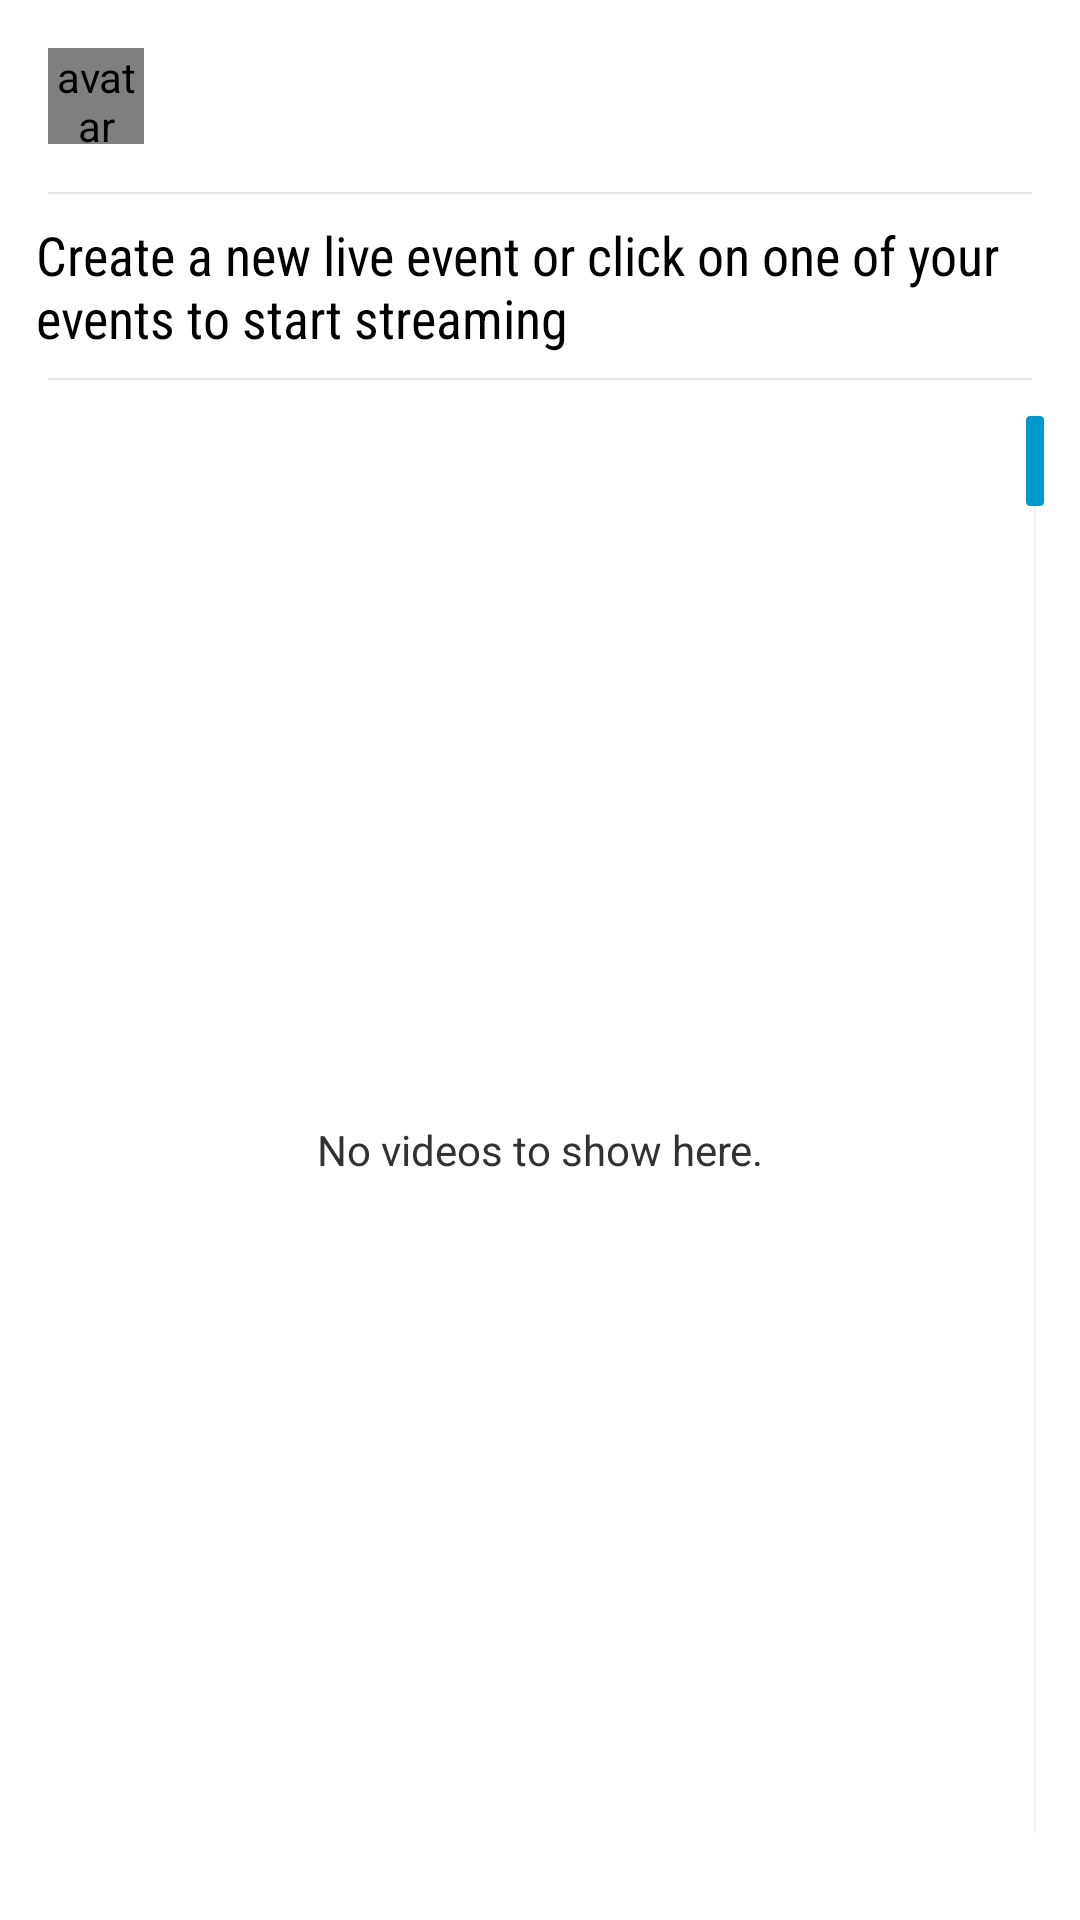

Here is an Android app screen rendered from its layout file. Give the layout XML and the strings, colors and styles it references.
<!-- AndroidManifest.xml: application theme AppTheme -->
<!-- res/layout/list_fragment.xml -->
<?xml version="1.0" encoding="utf-8"?>
<LinearLayout xmlns:android="http://schemas.android.com/apk/res/android"
    android:layout_width="match_parent"
    android:layout_height="match_parent"
    android:divider="?android:dividerHorizontal"
    android:dividerPadding="16dp"
    android:orientation="vertical"
    android:showDividers="middle">

    <LinearLayout
        android:layout_width="match_parent"
        android:layout_height="wrap_content"
        android:gravity="center_vertical"
        android:orientation="horizontal"
        android:padding="16dp">

        <com.android.volley.toolbox.NetworkImageView
            android:id="@+id/avatar"
            android:layout_width="32dp"
            android:layout_height="32dp"
            android:background="#1000"
            android:contentDescription="@string/avatar"
            android:scaleType="centerCrop" />

        <TextView
            android:id="@+id/display_name"
            android:layout_width="wrap_content"
            android:layout_height="wrap_content"
            android:layout_marginLeft="8dp"
            android:layout_marginStart="8dp"
            android:fontFamily="sans-serif-light"
            android:textAppearance="?android:textAppearanceLarge" />
    </LinearLayout>

    <LinearLayout
        android:layout_width="match_parent"
        android:layout_height="wrap_content"
        android:gravity="center_vertical"
        android:orientation="horizontal"
        android:padding="8dp">

        <TextView
            android:layout_width="wrap_content"
            android:layout_height="wrap_content"
            android:layout_marginLeft="4dp"
            android:layout_marginStart="4dip"
            android:fontFamily="sans-serif-condensed"
            android:text="@string/pick_one_of_your_videos_to_submit"
            android:textAppearance="?android:textAppearanceMedium"></TextView>
    </LinearLayout>

    <FrameLayout
        android:layout_width="match_parent"
        android:layout_height="0dp"
        android:layout_weight="1">

        <GridView
            android:id="@+id/grid_view"
            android:layout_width="match_parent"
            android:layout_height="match_parent"
            android:choiceMode="singleChoice"
            android:divider="@drawable/list_divider_horizontal_inset"
            android:fastScrollEnabled="true"
            android:numColumns="auto_fit" />

        <TextView
            android:id="@android:id/empty"
            android:layout_width="match_parent"
            android:layout_height="match_parent"
            android:gravity="center"
            android:padding="16dp"
            android:text="@string/no_videos_to_show_here_" />
    </FrameLayout>

</LinearLayout>
<!-- resources referenced by this layout -->
<resources>
  <!-- drawable list_divider_horizontal_inset (drawable) -->
  <?xml version="1.0" encoding="utf-8"?>
  <inset xmlns:android="http://schemas.android.com/apk/res/android"
      android:drawable="@drawable/list_divider_holo_dark"
      android:insetLeft="16dp"
      android:insetRight="16dp" />
  <string name="avatar">avatar</string>
  <string name="no_videos_to_show_here_">No videos to show here.</string>
  <string name="pick_one_of_your_videos_to_submit">Create a new live event or click on one of your events to start streaming</string>
  <style name="AppTheme" parent="AppBaseTheme">
          
      </style>
  <style name="AppBaseTheme" parent="android:Theme.Holo.Light">
          
      </style>
</resources>
